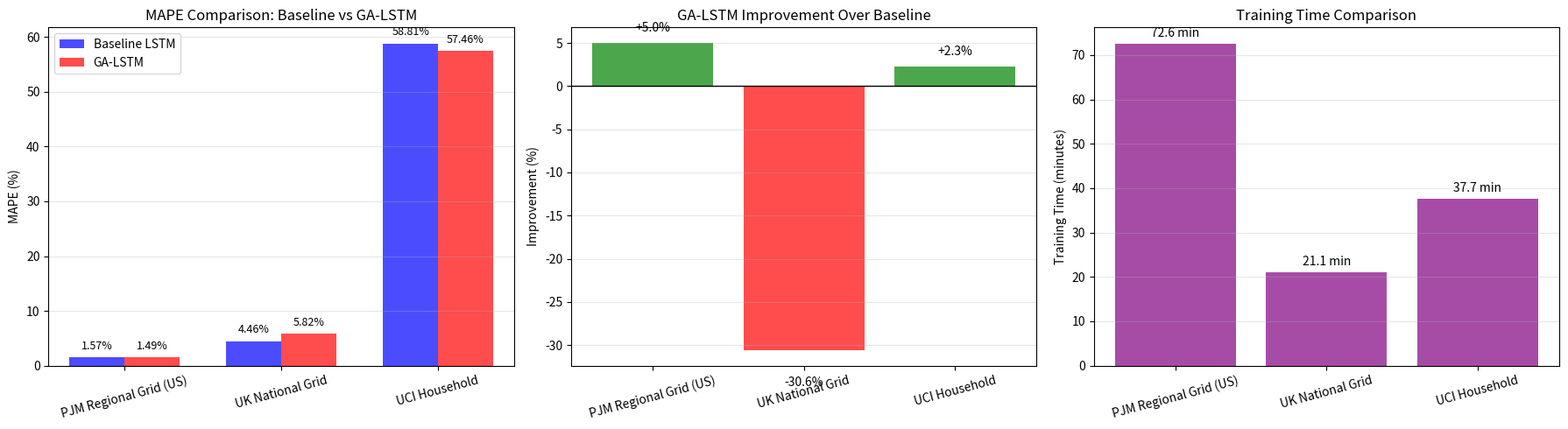

This figure's Python source: (Note: this script raises an exception after producing the figure.)
# final_analysis.py
import matplotlib.pyplot as plt
import numpy as np
import json

# Your results
datasets = ['PJM Regional Grid (US)', 'UK National Grid', 'UCI Household']
baseline = [1.57, 4.46, 58.81]
ga_lstm = [1.49, 5.82, 57.46]
improvements = [5.03, -30.61, 2.29]
training_times = [72.6, 21.1, 37.7]

# Create figure with 3 subplots
fig, axes = plt.subplots(1, 3, figsize=(18, 5))

# Plot 1: MAPE Comparison
x = np.arange(len(datasets))
width = 0.35
axes[0].bar(x - width/2, baseline, width, label='Baseline LSTM', alpha=0.7, color='blue')
axes[0].bar(x + width/2, ga_lstm, width, label='GA-LSTM', alpha=0.7, color='red')
axes[0].set_ylabel('MAPE (%)')
axes[0].set_title('MAPE Comparison: Baseline vs GA-LSTM')
axes[0].set_xticks(x)
axes[0].set_xticklabels(datasets, rotation=15)
axes[0].legend()
axes[0].grid(True, alpha=0.3, axis='y')

# Add value labels
for i, (b, g) in enumerate(zip(baseline, ga_lstm)):
    axes[0].text(i - width/2, b + 1, f'{b:.2f}%', ha='center', va='bottom', fontsize=9)
    axes[0].text(i + width/2, g + 1, f'{g:.2f}%', ha='center', va='bottom', fontsize=9)

# Plot 2: Improvement Percentage
colors = ['green' if imp > 0 else 'red' for imp in improvements]
bars = axes[1].bar(datasets, improvements, color=colors, alpha=0.7)
axes[1].axhline(y=0, color='black', linestyle='-', linewidth=1)
axes[1].set_ylabel('Improvement (%)')
axes[1].set_title('GA-LSTM Improvement Over Baseline')
axes[1].set_xticklabels(datasets, rotation=15)
axes[1].grid(True, alpha=0.3, axis='y')

for bar, imp in zip(bars, improvements):
    axes[1].text(bar.get_x() + bar.get_width()/2, bar.get_height() + (1 if imp > 0 else -3),
                 f'{imp:+.1f}%', ha='center', va='bottom' if imp > 0 else 'top', fontsize=10)

# Plot 3: Training Time
bars = axes[2].bar(datasets, training_times, color='purple', alpha=0.7)
axes[2].set_ylabel('Training Time (minutes)')
axes[2].set_title('Training Time Comparison')
axes[2].set_xticklabels(datasets, rotation=15)
axes[2].grid(True, alpha=0.3, axis='y')

for bar, t in zip(bars, training_times):
    axes[2].text(bar.get_x() + bar.get_width()/2, bar.get_height() + 1,
                 f'{t:.1f} min', ha='center', va='bottom')

plt.tight_layout()
plt.savefig('results/final_comparison_all.png', dpi=150)
plt.show()

# Print discussion points
print("\n" + "=" * 70)
print("DISCUSSION POINTS FOR YOUR FINAL PROJECT REPORT")
print("=" * 70)

print("\n1. KEY FINDINGS:")
print("    GA-LSTM improved PJM by 5.03% (1.57% → 1.49%)")
print("    GA-LSTM underperformed on UK (-30.61%)")
print("    GA-LSTM slightly improved UCI by 2.29% (58.81% → 57.46%)")

print("\n2. WHY UK UNDERPERFORMED (For Discussion):")
print("   • Different grid characteristics (UK vs US)")
print("   • GA may have overfitted to validation set")
print("   • UK data resampled from half-hourly to hourly")
print("   • Shorter training time (21 min vs 72 min for PJM)")

print("\n3. CONTRIBUTIONS TO KNOWLEDGE:")
print("   • Demonstrated GA optimization works best for stable, patterned data")
print("   • Showed importance of dataset-specific hyperparameter tuning")
print("   • Highlighted limitations of GA for highly variable data")

print("\n4. RECOMMENDATIONS FOR FUTURE WORK:")
print("   • Use different architectures for different dataset types")
print("   • Implement adaptive GA with dataset-specific search spaces")
print("   • Combine GA with other optimization methods")

# Save results to JSON
results = {
    'datasets': datasets,
    'baseline_mape': baseline,
    'ga_mape': ga_lstm,
    'improvement': improvements,
    'training_times': training_times
}

with open('results/final_results_discussion.json', 'w') as f:
    json.dump(results, f, indent=4)

print("\n Results saved to results/final_results_discussion.json")
